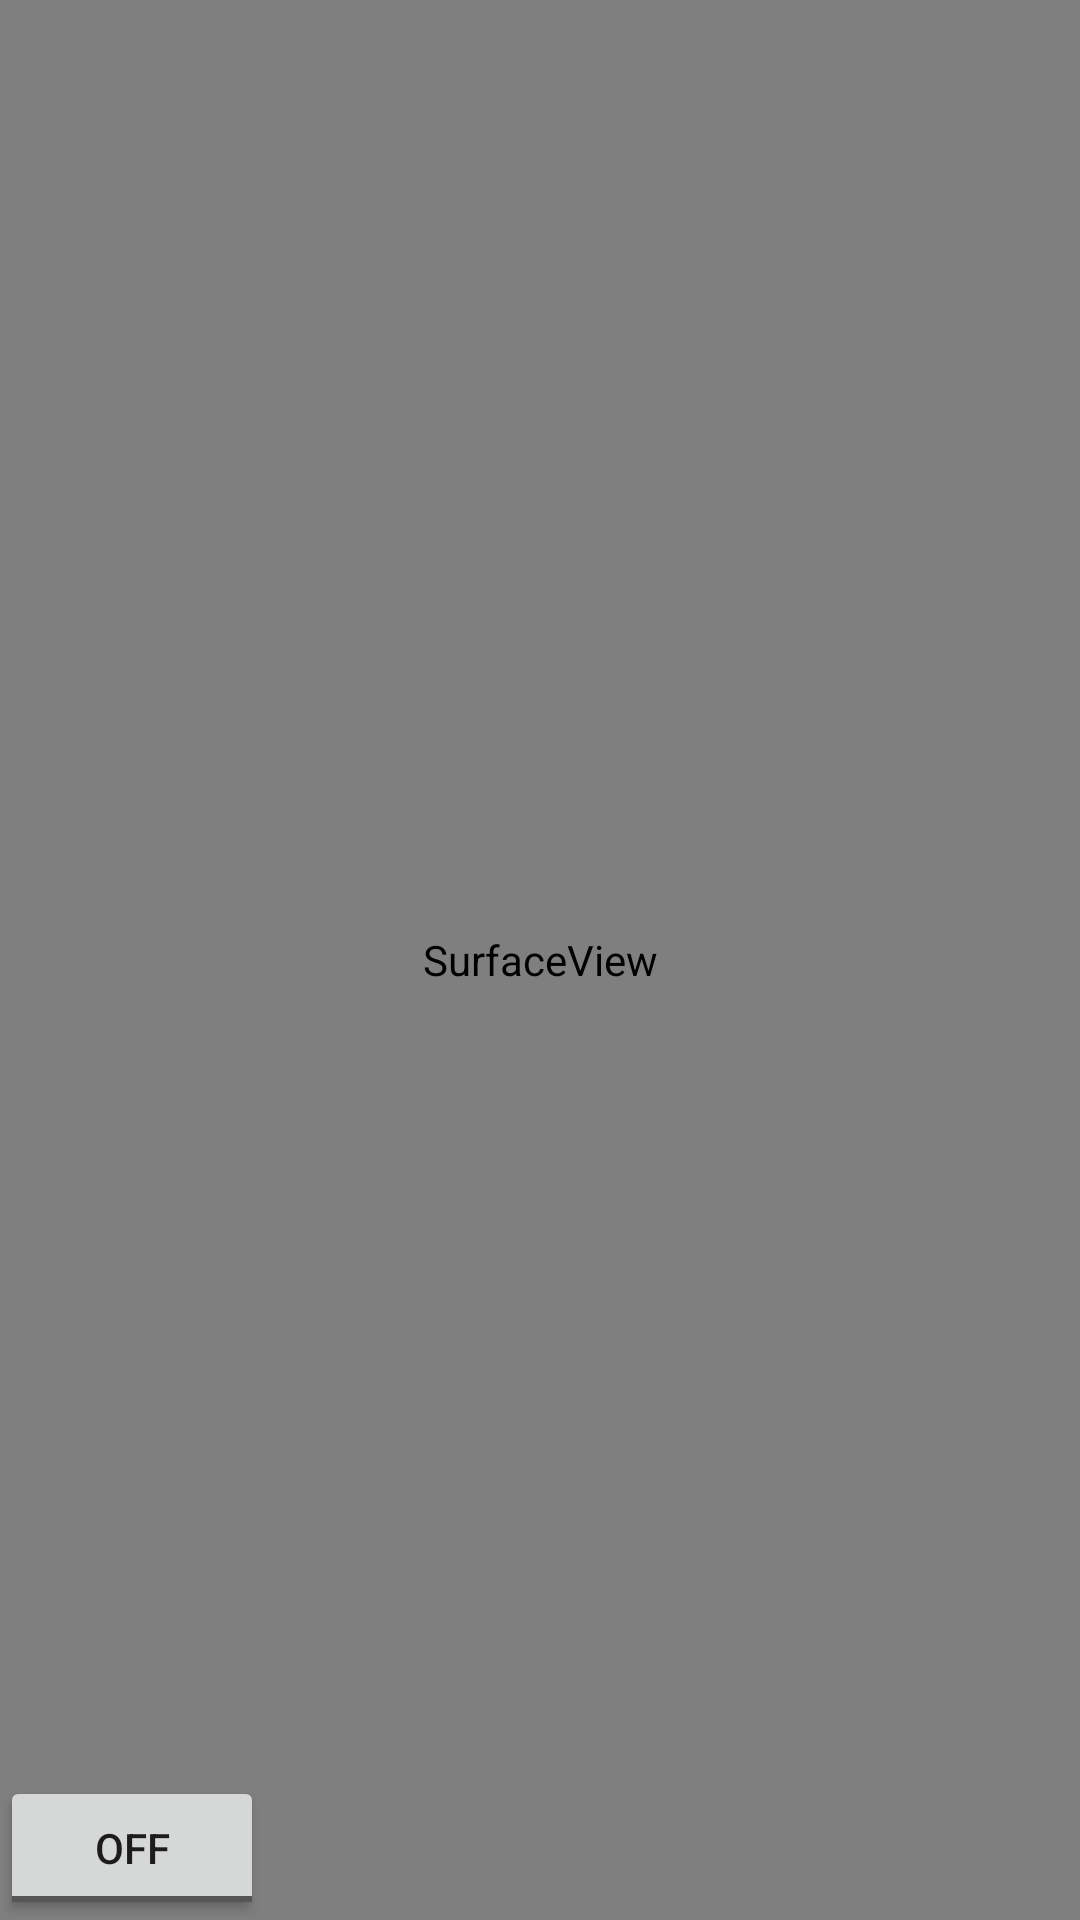

Produce the Android XML layout that renders to this screen, including the resource entries it uses.
<!-- AndroidManifest.xml: application theme AppTheme -->
<!-- res/layout/activity_verify_camera.xml -->
<?xml version="1.0" encoding="utf-8"?>


<RelativeLayout
    xmlns:android="http://schemas.android.com/apk/res/android"
    xmlns:tools="http://schemas.android.com/tools"
    android:id="@+id/RelativeLayout1"
    android:layout_width="match_parent"
    android:layout_height="match_parent"
    android:background="#ff000000"
    android:keepScreenOn="true"
    tools:context="com.qalex.veinrec.MainActivity">

    <com.serenegiant.widget.UVCCameraTextureView
        android:id="@+id/camera_view"
        android:layout_width="match_parent"
        android:layout_height="match_parent"
        android:layout_centerHorizontal="true"
        android:layout_centerVertical="true"/>

    <ImageView
        android:id="@+id/frame_image"
        android:layout_width="wrap_content"
        android:layout_height="wrap_content"
        android:layout_alignBottom="@+id/camera_view"
        android:layout_alignLeft="@+id/camera_view"
        android:layout_alignRight="@+id/camera_view"
        android:layout_alignTop="@+id/camera_view"
        android:src="@drawable/border"/>

    <SurfaceView
        android:id="@+id/result_view"
        android:layout_width="320dp"
        android:layout_height="240dp"
        android:layout_marginRight="5dp"
        android:visibility="visible"
        android:layout_centerVertical="true"
        android:layout_centerHorizontal="true" />
    <ToggleButton
        android:id="@+id/camera_button"
        android:layout_width="wrap_content"
        android:layout_height="wrap_content"
        android:layout_alignBottom="@id/camera_view"
        android:layout_alignLeft="@id/camera_view"
        android:text="ToggleButton"/>


    <RelativeLayout
        android:id="@+id/value_layout"
        android:layout_width="match_parent"
        android:layout_height="wrap_content"
        android:layout_centerInParent="true"
        android:layout_alignLeft="@id/camera_view"
        android:layout_alignRight="@id/camera_view"
        android:background="#22ffffff"
        android:visibility="invisible">

        <ImageButton
            android:id="@+id/reset_button"
            android:layout_width="@dimen/sz_icon_camera_ctrl"
            android:layout_height="@dimen/sz_icon_camera_ctrl"
            android:background="@null"
            android:scaleType="fitXY"
            android:src="@mipmap/ic_launcher"/>

        <SeekBar
            android:id="@+id/setting_seekbar"
            android:layout_width="match_parent"
            android:layout_height="wrap_content"
            android:layout_centerInParent="true"
            android:layout_toRightOf="@+id/reset_button"
            android:max="100"
            android:progress="50"/>
    </RelativeLayout>
</RelativeLayout>
<!-- resources referenced by this layout -->
<resources>
  <dimen name="sz_icon_camera_ctrl">44dp</dimen>
  <style name="AppTheme" parent="Theme.AppCompat.Light.DarkActionBar">
          
          <item name="colorPrimary">@color/BLACK</item>
          <item name="colorPrimaryDark">@color/BLACK</item>
          <item name="colorAccent">@color/colorAccent</item>
  
      </style>
  <!-- not gathered from this repository: default colours our renderer supplied (Android Studio template values) -->
  <color name="colorAccent">#FF03DAC5</color>
</resources>
